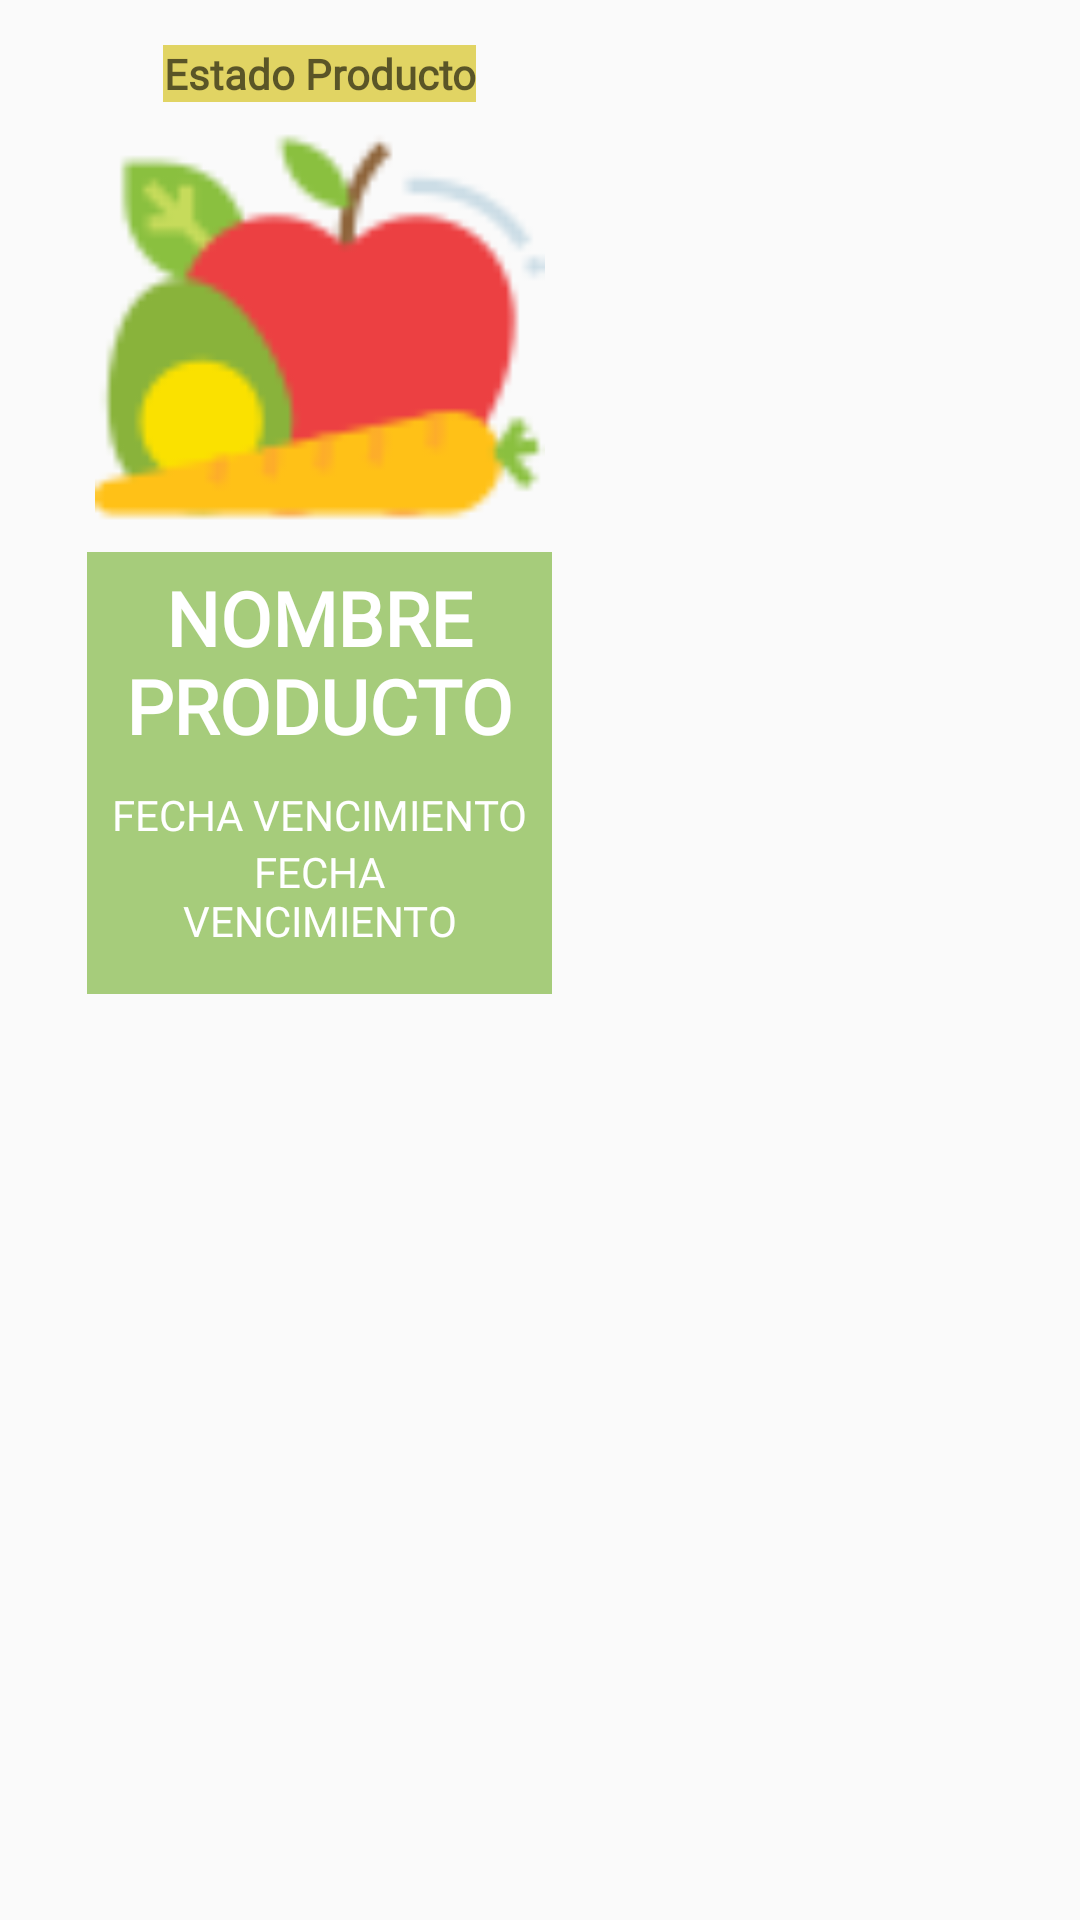

The Android layout XML behind this screen, and the referenced resources:
<!-- AndroidManifest.xml: application theme Theme.UPBDevMobile -->
<!-- res/layout/alimentos_items.xml -->
<?xml version="1.0" encoding="utf-8"?>
<LinearLayout xmlns:android="http://schemas.android.com/apk/res/android"
    xmlns:app="http://schemas.android.com/apk/res-auto"
    android:layout_width="match_parent"
    android:layout_height="match_parent"
    android:orientation="vertical">


    <LinearLayout
        android:layout_width="wrap_content"
        android:layout_height="wrap_content"
        android:gravity="center"
        android:orientation="vertical">

        <LinearLayout
            android:layout_width="wrap_content"
            android:layout_height="match_parent"
            android:gravity="bottom|right"
            android:orientation="horizontal">

            <TextView
                android:id="@+id/idEstadoProducto"
                android:layout_width="match_parent"
                android:layout_height="match_parent"
                android:layout_marginTop="15dp"
                android:layout_weight="1"
                android:background="#E1D463"
                android:fontFamily="@font/mate_sc"
                android:gravity="right"
                android:hint="@string/estado_producto"
                android:textColor="#F44336"
                android:textStyle="bold" />
        </LinearLayout>

        <ImageView
            android:id="@+id/imagenAlimento"
            android:layout_width="213dp"
            android:layout_height="150dp"
            app:srcCompat="@drawable/logo_alimento" />

        <LinearLayout
            android:layout_width="wrap_content"
            android:layout_height="wrap_content"
            android:alwaysDrawnWithCache="true"
            android:animateLayoutChanges="true"
            android:background="#A6CC7B"
            android:gravity="center"
            android:orientation="vertical">

            <TextView
                android:id="@+id/nombreAlimento"
                android:layout_width="135dp"
                android:layout_height="wrap_content"
                android:layout_marginLeft="10dp"
                android:layout_marginTop="5dp"
                android:layout_marginRight="10dp"
                android:layout_marginBottom="10dp"
                android:fontFamily="@font/mate_sc"
                android:gravity="center"
                android:text="@string/nombre_producto"
                android:textColor="#FFFFFF"
                android:textSize="25sp"
                android:textStyle="bold" />

            <TextView
                android:id="@+id/textView"
                android:layout_width="wrap_content"
                android:layout_height="wrap_content"
                android:fontFamily="@font/mate_sc"
                android:gravity="center"
                android:text="@string/fecha_vencimiento"
                android:textColor="#FFFFFF" />

            <TextView
                android:id="@+id/fechaVencimiento"
                android:layout_width="135dp"
                android:layout_height="wrap_content"
                android:layout_marginLeft="10dp"
                android:layout_marginRight="10dp"
                android:layout_marginBottom="15dp"
                android:fontFamily="@font/mate_sc"
                android:gravity="center"
                android:text="@string/fecha_vencimiento"
                android:textColor="#FFFFFF" />

        </LinearLayout>

    </LinearLayout>


</LinearLayout>
<!-- resources referenced by this layout -->
<resources>
  <!-- drawable logo_alimento: png bitmap (drawable-hdpi, 3403 bytes) -->
  <string name="estado_producto">Estado Producto</string>
  <string name="fecha_vencimiento">FECHA VENCIMIENTO </string>
  <string name="nombre_producto">NOMBRE PRODUCTO</string>
  <style name="Theme.UPBDevMobile" parent="Theme.AppCompat.Light.DarkActionBar">
          
          <item name="colorPrimary">@color/Bahia</item>
          <item name="colorPrimaryDark">@color/purple_700</item>
          <item name="colorAccent">@color/teal_200</item>
  
          
      </style>
  <color name="Bahia">#B3BB21</color>
  <color name="purple_700">#FF3700B3</color>
  <color name="teal_200">#FF03DAC5</color>
</resources>
